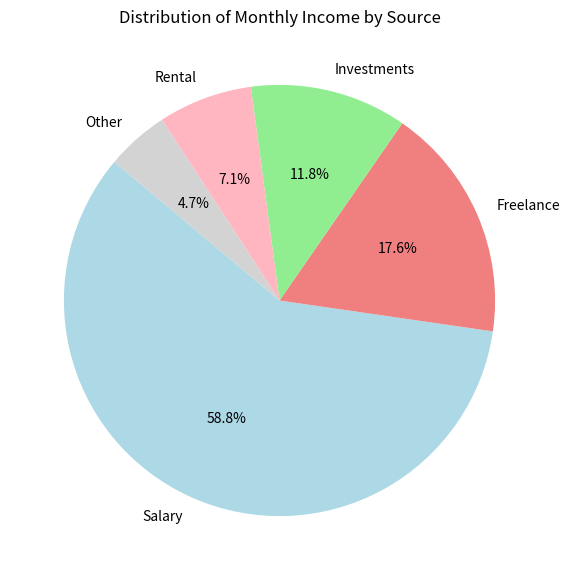

The matplotlib source for this figure:
#Q1. Create a pie chart to visualize the distribution of your monthly income by source. You have collected data on the various sources of your income, such as salary, freelance work, investments, and rental income. Share your conclusion/analysis.
#Input: income_sources = ['Salary', 'Freelance', 'Investments', 'Rental', 'Other'] ,monthly_income = [5000, 1500, 1000, 600, 400]
#Solution=>>

import matplotlib.pyplot as plt  #Import the matplotlib library for plotting

#Input data: List of income sources and corresponding monthly income values
income_sources = ['Salary', 'Freelance', 'Investments', 'Rental', 'Other']
monthly_income = [5000, 1500, 1000, 600, 400]

#Create a figure for the pie chart with a specified size (7x7 inches)
plt.figure(figsize=(7, 7))

#Create a pie chart displaying the percentage distribution of monthly_income for each income_sources, with slices rotated by 140 degrees and custom colors.
plt.pie(monthly_income, labels=income_sources, autopct='%1.1f%%', startangle=140, 
         colors= ['lightblue', 'lightcoral', 'lightgreen', 'lightpink', 'lightgrey'])  

#Add a title to the pie chart
plt.title('Distribution of Monthly Income by Source')

#Display the chart
plt.show()
